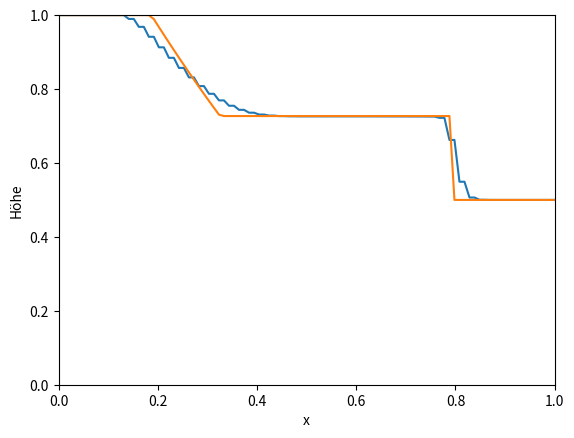

Write the Python code that produced this figure.
import matplotlib.pyplot as plt
import numpy as np
from scipy import optimize

def dammbruch(x, t, x0, hl, hr, Sw):
    # Diskretisierung des Gebiets mit anfangsbedingungen
    global u2
    u2 = Sw - (g * hr) / (4 * Sw) * (1 + np.sqrt(1 + (8 * Sw ** 2) / (g * hr)))
    global c2
    c2 = np.sqrt((g * hr) / 2 * (np.sqrt(1 + (8 * Sw ** 2) / (g * hr)) - 1))

    h = np.zeros((len(x), len(t)), dtype=float)
    u = np.zeros((len(x), len(t)), dtype=float)

    # Randbedingungen vielleicht noch sauberer 0.5 ist 1 und 0.5 gleichzeitig
    h[:, 0] = np.where(x >= x0, hr, hl)

    # Berechnung
    # test
    for i in range(1, len(t)):
        for j in range(len(x)):
            h[j, i], u[j, i] = hu(x[j], t[i])
    return h, u


# Funktionen h und u definieren
def hu(x, t):
    xa = x0 - t * np.sqrt(g * hl)
    xb = x0 + t * (u2 - c2)
    xc = x0 + Sw * t
    if x < xa:
        h = hl
        u = 0
    elif xa <= x <= xb:
        h = (1 / (9 * g)) * (2 * np.sqrt(g * hl) - (2 * x - 2 * x0) / (2 * t)) ** 2
        u = 2 / (3 * t) * (x - x0 + t * (g * hl) ** 0.5)
    elif xb < x <= xc:
        h = hr / 2 * (np.sqrt(1 + ((8 * Sw ** 2) / (g * hr))) - 1)
        u = u2
    else:
        h = hr
        u = 0
    return h, u


def erhaltungsschema(CFL, Nx, hl, hr, x0):
    g = 9.81
    x = np.linspace(0, 1, Nx)
    dx = x[1] - x[0]

    # Anfangsbedingungen
    h = np.zeros((Nx, 1), dtype=float)
    hu = np.zeros((Nx, 1), dtype=float)

    # Randbedingungen vielleicht noch sauberer 0.5 ist 1 und 0.5 gleichzeitig
    h[:, 0] = np.where(x >= x0, hr, hl)

    k = 0  # Überbleibsel, wenn man mit append arbeiten möchte, wäre es einfacher k zu berhalten
    z = 0  # Zähler für zeitpunkt 0.1

    F_j12a = np.zeros((Nx - 1, 1), dtype=np.double)
    F_j12b = np.zeros((Nx - 1, 1), dtype=np.double)
    while z < 0.1:
        # Zeitschritt bestimmen (Viele berechnungen die sich doppeln)
        EV = np.array([hu[0, k] / h[0, k] - np.sqrt(g * h[0, k]), hu[0, k] / h[0, k] - np.sqrt(g * h[0, k])])
        for i in range(1, Nx):
            EV = np.append(EV, [hu[i, k] / h[i, k] - np.sqrt(g * h[i, k]), hu[i, k] / h[i, k] + np.sqrt(g * h[i, k])])
        dt = CFL * dx / (np.amax(EV))
        z += dt

        # Wände berechnen
        for j in range(0, Nx - 1):  # Fj ist gleich eingesetzt
            F_j12a[j, k] = 0.5 * dx / dt * (h[j, k] - h[j + 1, k]) + 0.5 * (hu[j, k] + hu[j + 1, k])
            F_j12b[j, k] = 0.5 * dx / dt * (hu[j, k] - hu[j + 1, k]) + 0.5 * (
                        ((hu[j, k] ** 2) / (h[j, k]) + 0.5 * g * (h[j, k] ** 2)) + (
                            (hu[j + 1, k] ** 2) / (h[j + 1, k]) + 0.5 * g * (h[j + 1, k] ** 2)))
        for l in range(1, Nx - 1):
            # h[l,k+1] = (if append)
            # hu[l,k+1]
            h[l, k] = h[l, k] - dt / dx * (F_j12a[l, k] - F_j12a[l - 1, k])
            hu[l, k] = hu[l, k] - (dt / dx) * (F_j12b[l, k] - F_j12b[l - 1, k])  # Sj ist = 0 (Aufgabenstellung)
        # Randbedingungen reflektierend (alles k+1)
        hu[0, k] = -hu[1, k]
        hu[Nx - 1, k] = -hu[Nx - 2, k]
        h[0, k] = h[1, k]
        h[Nx - 1, k] = h[Nx - 2, k]
    return h


# Initialisierung der Werte:
hl = 1
hr = 0.5
x0 = 0.5
g = 9.81
CFL = 1
Nx = 100  # [10, 50, 100, 1000]
Nt = 100

# temporär: (Ersetzen mit Anfangsbedingungen, dann müsste t in Anfangsbedingungen ergänzt werden)
x = np.linspace(0, 1, Nx)
t = np.linspace(0, 0.1, Nt)


# Sw bestimmen
def f(Sw):
    return Sw - (g * hr) / (4 * Sw) * (1 + np.sqrt(1 + (8 * Sw ** 2) / (g * hr))) + 2 * np.sqrt(
        (g * hr) / 2 * (np.sqrt(1 + (8 * Sw ** 2) / (g * hr)) - 1)) - 2 * np.sqrt(g * hl)


z = 1
while True:
    Sw = optimize.newton(f, z)  # Validierung des positiven ergebnisses
    z += 1
    if Sw > 0:
        break

h_ana, u = dammbruch(x, t, x0, hl, hr, Sw)
h = erhaltungsschema(CFL, Nx, hl, hr, x0)

fig, ax = plt.subplots()
ax.plot(x, h[:, 0])
ax.plot(x, h_ana[:, -1])
ax.set_xlabel('x')
ax.set_ylabel('Höhe')
ax.title.set_fontsize(13)
ax.set_xlim(0, 1)
ax.set_ylim(0, 1)
plt.show()
